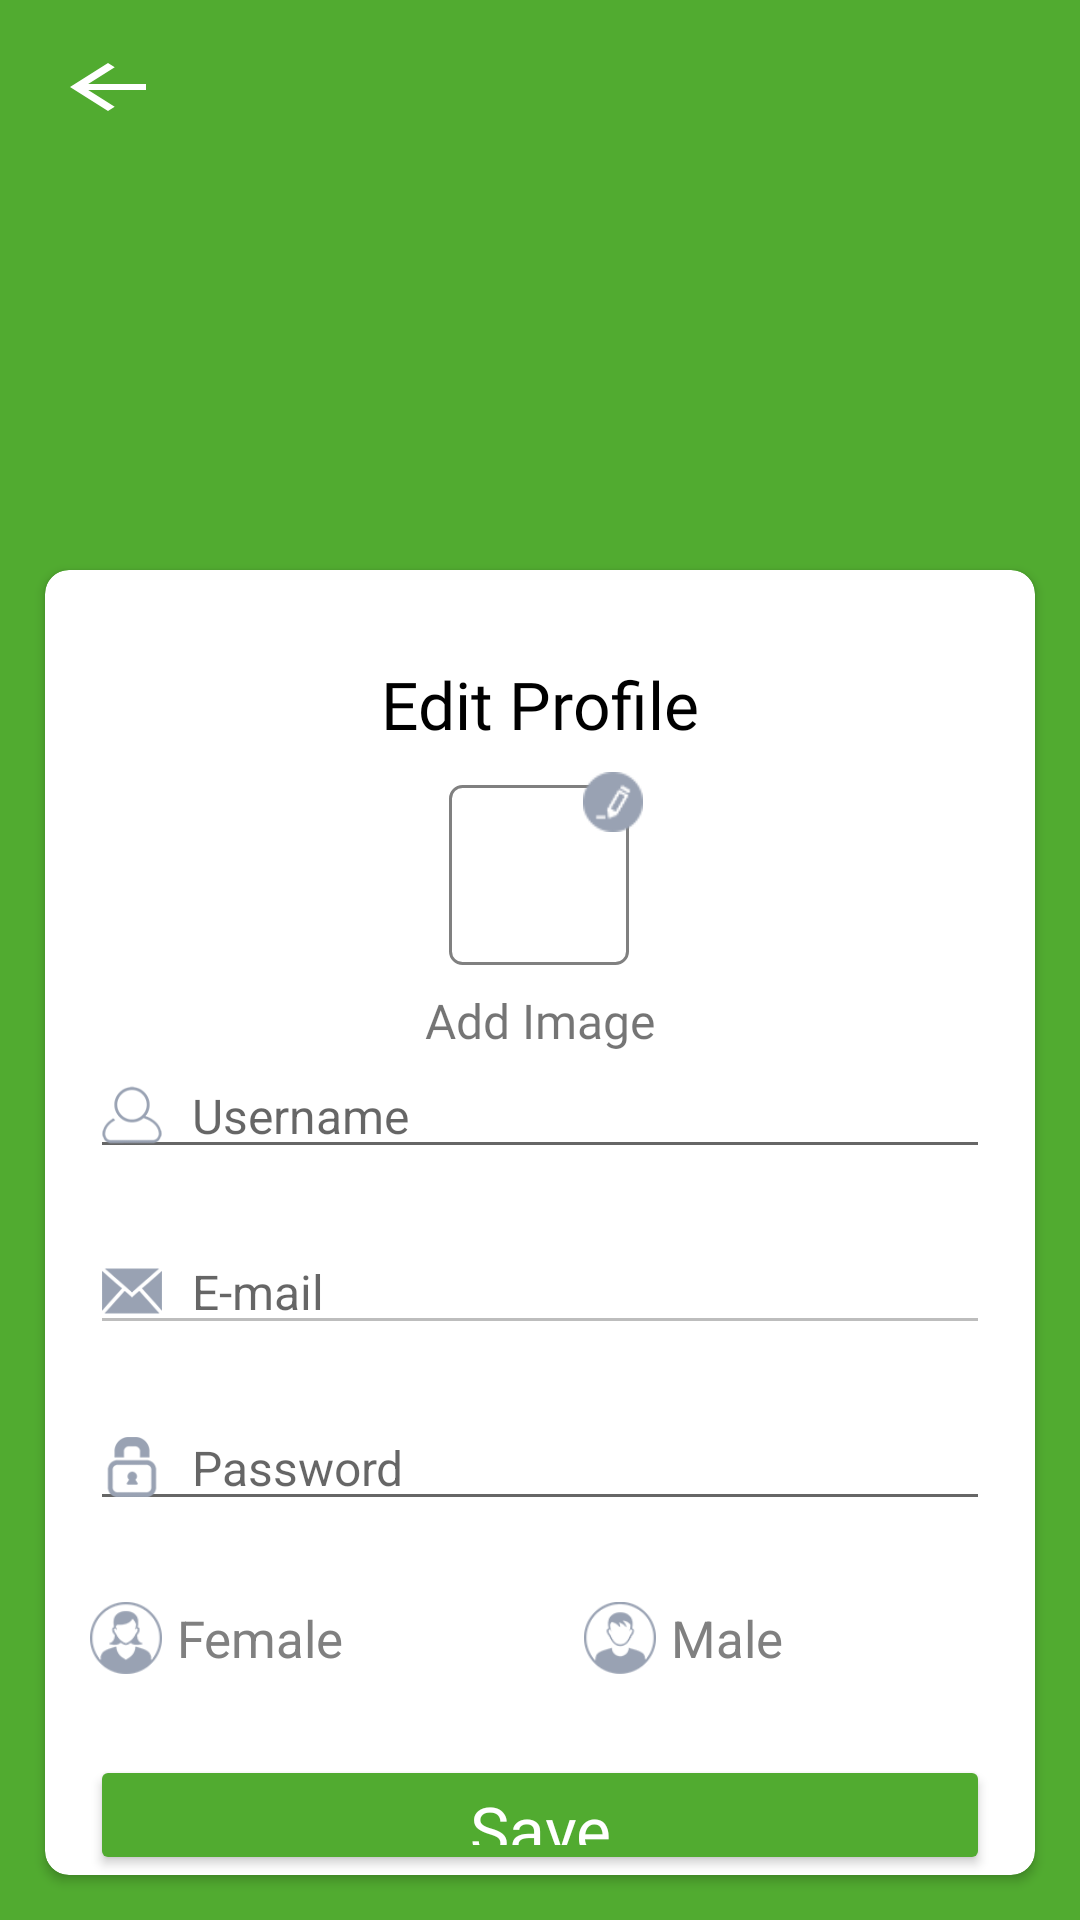

Layout XML and referenced resources for this Android screen:
<!-- AndroidManifest.xml: application theme Theme.UpKeep -->
<!-- res/layout/activity_edit_profile.xml -->
<?xml version="1.0" encoding="utf-8"?>
<RelativeLayout xmlns:android="http://schemas.android.com/apk/res/android"
    xmlns:app="http://schemas.android.com/apk/res-auto"
    xmlns:tools="http://schemas.android.com/tools"
    android:layout_width="match_parent"
    android:layout_height="match_parent"
    android:background="@color/green"
    tools:context=".auth.LoginActivity">


    <ImageView
        android:id="@+id/imgBackBtn"
        android:layout_width="wrap_content"
        android:layout_height="wrap_content"
        android:layout_marginStart="17dp"
        android:layout_marginTop="17dp"
        android:layout_marginEnd="17dp"
        android:layout_marginBottom="17dp"
        android:src="@drawable/ic_back_arrow" />

    <ImageView
        android:id="@+id/floor"
        android:layout_width="120dp"
        android:layout_height="120dp"
        android:layout_centerHorizontal="true"
        android:layout_marginTop="40dp"
        android:src="@drawable/logo_upkeep" />


    <androidx.cardview.widget.CardView
        android:layout_width="match_parent"
        android:layout_height="wrap_content"
        android:elevation="11dp"
        android:layout_below="@+id/floor"
        app:cardCornerRadius="8dp"
        android:layout_marginLeft="15dp"
        android:layout_marginTop="30dp"
        android:layout_alignParentBottom="true"
        android:layout_marginBottom="15dp"
        android:layout_marginRight="15dp">

        <RelativeLayout
            android:layout_width="match_parent"
            android:layout_height="match_parent">

            <TextView
                android:id="@+id/textEditProfile"
                android:layout_width="wrap_content"
                android:layout_height="wrap_content"
                android:layout_centerHorizontal="true"
                android:layout_marginTop="30dp"
                android:fontFamily="@font/red_hat"
                android:text="Edit Profile"
                android:textColor="@color/black"
                android:textSize="22sp" />

            <RelativeLayout
                android:id="@+id/relativeImage"
                android:layout_width="75dp"
                android:layout_height="75dp"
                android:layout_below="@+id/textEditProfile"
                android:layout_centerHorizontal="true"
                android:layout_marginTop="5dp">

                <ImageView
                    android:id="@+id/imageLayout"
                    android:layout_width="60dp"
                    android:layout_height="60dp"
                    android:layout_centerHorizontal="true"
                    android:layout_centerVertical="true"
                    android:padding="1dp"
                    android:background="@drawable/edittext_border" />

                <com.google.android.material.imageview.ShapeableImageView
                    android:id="@+id/btnEdit"
                    android:layout_width="20dp"
                    android:layout_height="20dp"
                    android:layout_alignParentTop="true"
                    android:layout_alignParentRight="true"
                    android:layout_margin="3dp"
                    android:src="@drawable/edit_profile" />

            </RelativeLayout>


            <TextView
                android:id="@+id/textAddImage"
                android:layout_width="wrap_content"
                android:layout_height="wrap_content"
                android:layout_below="@+id/relativeImage"
                android:layout_centerHorizontal="true"
                android:fontFamily="@font/red_hat"
                android:text="Add Image"
                android:textSize="16sp" />

            <EditText
                android:id="@+id/username"
                android:layout_width="match_parent"
                android:layout_height="wrap_content"
                android:layout_below="@+id/textAddImage"
                android:layout_marginLeft="15dp"
                android:layout_marginRight="15dp"
                android:singleLine="true"
                android:drawableLeft="@drawable/edit_profile_username"
                android:drawablePadding="10dp"
                android:hint="Username"
                android:textSize="16sp" />

            <EditText
                android:id="@+id/email"
                android:layout_width="match_parent"
                android:layout_height="wrap_content"
                android:layout_below="@+id/username"
                android:layout_marginLeft="15dp"
                android:layout_marginTop="20dp"
                android:layout_marginRight="15dp"
                android:textSize="16sp"
                android:drawableLeft="@drawable/edit_profile_mail"
                android:drawablePadding="10dp"
                android:enabled="false"
                android:hint="E-mail" />

            <EditText
                android:id="@+id/password"
                android:layout_width="match_parent"
                android:layout_height="wrap_content"
                android:layout_below="@+id/email"
                android:layout_marginLeft="15dp"
                android:layout_marginTop="20dp"
                android:layout_marginRight="15dp"
                android:textSize="16sp"
                android:singleLine="true"
                android:drawableLeft="@drawable/edit_profile_lock"
                android:drawablePadding="10dp"
                android:hint="Password"
                android:inputType="textPassword" />

            <RadioGroup
                android:id="@+id/radio_group"
                android:layout_width="match_parent"
                android:layout_height="wrap_content"
                android:layout_below="@+id/password"
                android:layout_centerHorizontal="true"
                android:layout_marginLeft="30dp"
                android:layout_marginTop="15dp"
                android:orientation="horizontal">

                <RadioButton
                    android:id="@+id/femaleRadio"
                    android:layout_width="wrap_content"
                    android:layout_height="wrap_content"
                    android:button="@drawable/edit_profile_female"
                    android:text="Female"
                    android:paddingLeft="5dp"
                    android:textColor="#808080"
                    android:textSize="17sp" />

                <RadioButton
                    android:id="@+id/maleRadio"
                    android:layout_width="wrap_content"
                    android:layout_height="wrap_content"
                    android:button="@drawable/edit_profile_male"
                    android:text="Male"
                    android:paddingLeft="5dp"
                    android:layout_marginLeft="80dp"
                    android:textColor="#808080"
                    android:textSize="17sp" />

            </RadioGroup>

            <Button
                android:id="@+id/btnSave"
                android:layout_width="match_parent"
                android:layout_height="70dp"
                android:layout_below="@+id/radio_group"
                android:layout_marginLeft="15dp"
                android:layout_marginTop="15dp"
                android:layout_marginRight="15dp"
                android:backgroundTint="@color/green"
                android:fontFamily="@font/red_hat"
                android:letterSpacing="0"
                android:text="Save"
                android:textAllCaps="false"
                android:textColor="@color/white"
                android:textSize="22sp" />


        </RelativeLayout>


    </androidx.cardview.widget.CardView>

</RelativeLayout>
<!-- resources referenced by this layout -->
<resources>
  <color name="black">#FF000000</color>
  <color name="green">#51AB30</color>
  <color name="white">#FFFFFFFF</color>
  <!-- drawable edit_profile: png bitmap (drawable, 18784 bytes) -->
  <!-- drawable edit_profile_female (drawable) -->
  <?xml version="1.0" encoding="utf-8"?>
  <layer-list xmlns:android="http://schemas.android.com/apk/res/android">
  
      <item android:drawable="@drawable/radio_female"
          android:height="24dp" android:width="24dp"/>
  </layer-list>
  <!-- drawable edit_profile_lock (drawable) -->
  <?xml version="1.0" encoding="utf-8"?>
  <layer-list xmlns:android="http://schemas.android.com/apk/res/android">
  
      <item android:drawable="@drawable/edit_lock"
          android:height="20dp" android:width="20dp"/>
  </layer-list>
  <!-- drawable edit_profile_mail (drawable) -->
  <?xml version="1.0" encoding="utf-8"?>
  <layer-list xmlns:android="http://schemas.android.com/apk/res/android">
      <item android:drawable="@drawable/edit_mail"
          android:height="20dp" android:width="20dp"/>
  </layer-list>
  <!-- drawable edit_profile_male (drawable) -->
  <?xml version="1.0" encoding="utf-8"?>
  <layer-list xmlns:android="http://schemas.android.com/apk/res/android">
  
      <item android:drawable="@drawable/radio_male"
          android:height="24dp" android:width="24dp"/>
  </layer-list>
  <!-- drawable edit_profile_username (drawable) -->
  <?xml version="1.0" encoding="utf-8"?>
  <layer-list xmlns:android="http://schemas.android.com/apk/res/android">
  
      <item android:drawable="@drawable/edit_username"
          android:height="20dp" android:width="20dp"/>
  </layer-list>
  <!-- drawable edittext_border (drawable) -->
  <?xml version="1.0" encoding="utf-8"?>
  <shape xmlns:android="http://schemas.android.com/apk/res/android"
  
      android:shape="rectangle">
      <solid android:color="#00000000"/>
      <size android:height="50dp"/>
      <corners android:radius="4dp"/>
      <stroke android:width="1dp" android:color="#808080"/>
  </shape>
  <!-- drawable ic_back_arrow (drawable) -->
  <vector android:autoMirrored="true" android:height="24dp"
      android:viewportHeight="24"
      android:viewportWidth="24" android:width="38dp" xmlns:android="http://schemas.android.com/apk/res/android">
      <path android:fillColor="@android:color/white" android:pathData="M20,11H7.83l5.59,-5.59L12,4l-8,8 8,8 1.41,-1.41L7.83,13H20v-2z"/>
  </vector>
  <style name="Theme.UpKeep" parent="Theme.MaterialComponents.DayNight.NoActionBar">
          
          <item name="colorPrimary">@color/green</item>
          <item name="colorPrimaryVariant">@color/notification_green</item>
          <item name="colorOnPrimary">@color/white</item>
  
  
          
          <item name="colorSecondary">@color/green</item>
          <item name="colorSecondaryVariant">@color/teal_700</item>
          <item name="colorOnSecondary">@color/black</item>
          
          <item name="android:statusBarColor" tools:targetApi="l">?attr/colorPrimaryVariant</item>
          
      </style>
  <!-- drawable radio_female: png bitmap (drawable, 16929 bytes) -->
  <!-- drawable edit_lock: png bitmap (drawable, 15851 bytes) -->
  <!-- drawable edit_mail: png bitmap (drawable, 16158 bytes) -->
  <!-- drawable radio_male: png bitmap (drawable, 17046 bytes) -->
  <!-- drawable edit_username: png bitmap (drawable, 16164 bytes) -->
  <color name="notification_green">#338D13</color>
  <color name="teal_700">#FF018786</color>
</resources>
